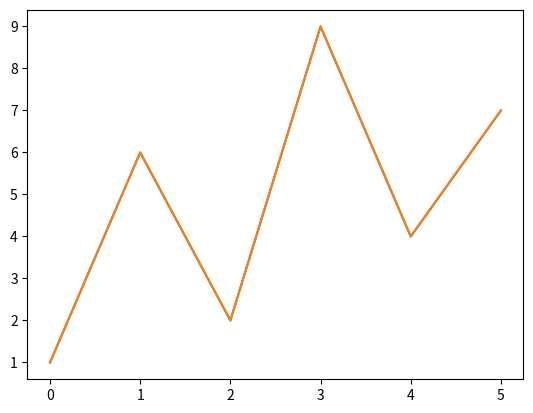

Write Python code to recreate this figure. (Note: this script raises an exception after producing the figure.)
import os

#get module documentation
os.__doc__

#list all methods of the module
dir(os)

#example: get all system environment variables
os.environ


#importing a submodule with new name
%matplotlib inline 
import matplotlib.pyplot as plt

plt.plot([1,6,2,9,4,7])

#importing everthing
from matplotlib.pyplot import *

plot([1,6,2,9,4,7])


%%writefile MyPythonScript.py #saving the content of this caell to the file MyPythonScript.py
A = "this is A"

B=5

#Basically, one can ``import`` any local python file:
import MyPythonScript as myPy #importing MyPythonScript.py

dir(myPy)

myPy.A

# load the autoreload extension
%load_ext autoreload
# Set extension to reload modules every time before executing code
%autoreload 2

myPy.B

